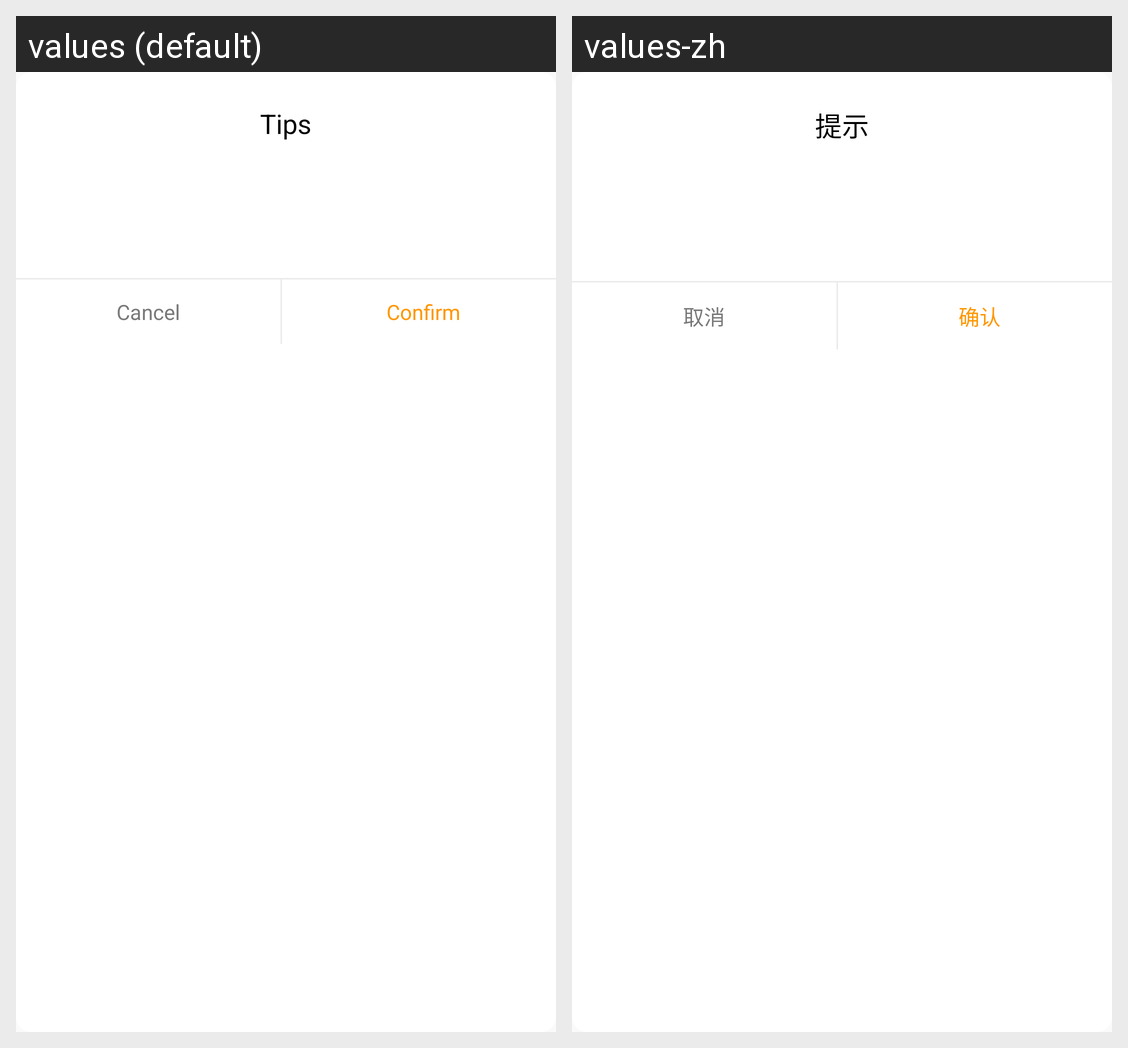

Here is an Android app screen in its default locale and in the app's own translations. Write out the translated-string differences for the strings that appear on this screen.
Android screen res/layout/dialog_common_prompt.xml rendered under 2 locales, left to right: values (default), values-zh. Device: Nexus 5 (rendered at 1080×1920; each locale shown at half size, 540×960, under a caption strip naming it); theme AppTheme.
Strings drawn on this screen, with the default value and each locale's value (text and hints the layout hard-codes, and strings that could not be matched under every locale, appear in the picture but are not listed):

common_tip
  values: Tips
  values-zh: 提示

common_cancel
  values: Cancel
  values-zh: 取消

common_confirm
  values: Confirm
  values-zh: 确认
